Dataset: squares (GitHub, Jesushilson/ChessCam-AI). Classes: black bishop, black king, black knight, black pawn, black queen, black rook, empty square, white bishop, white king, white knight, white pawn, white queen, white rook.

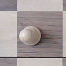
Label: white pawn

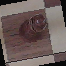
Label: black bishop

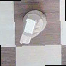
Label: white knight

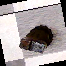
Label: black knight

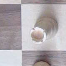
Label: white rook

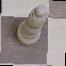
Label: white bishop
